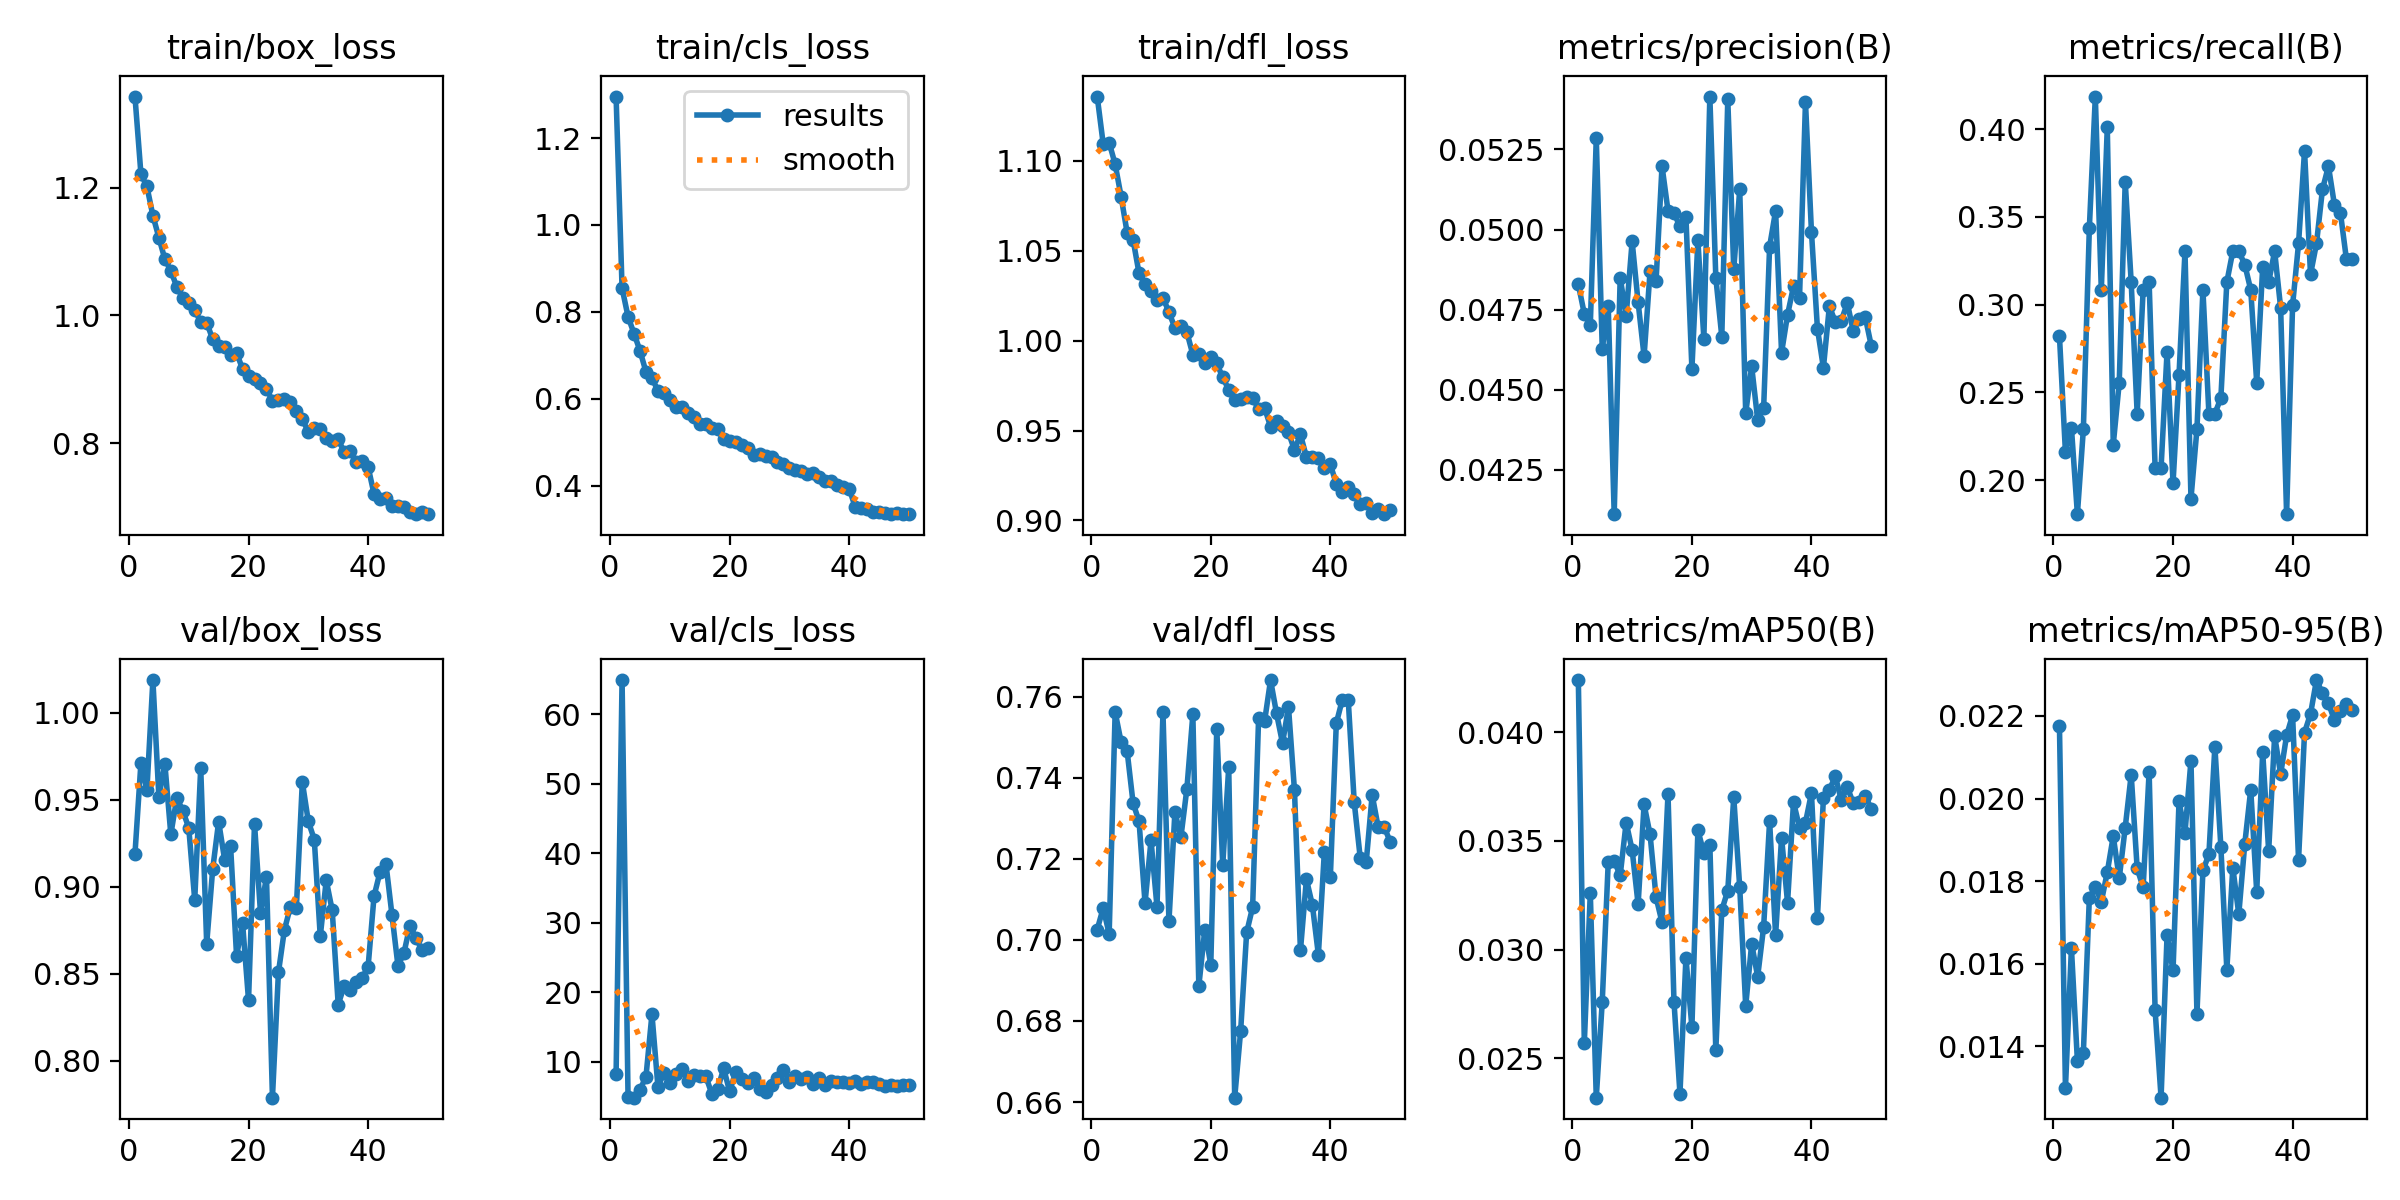

Values plotted in this chart, from the file beside it:
epoch, time, train/box_loss, train/cls_loss, train/dfl_loss, metrics/precision(B), metrics/recall(B), metrics/mAP50(B), metrics/mAP50-95(B), val/box_loss, val/cls_loss, val/dfl_loss, lr/pg0, lr/pg1, lr/pg2
1, 209.4, 1.342, 1.295, 1.136, 0.04829, 0.2819, 0.04239, 0.02175, 0.9188, 8.184, 0.7026, 0.06712, 0.0003321, 0.0003321
2, 552.9, 1.221, 0.855, 1.109, 0.04737, 0.2159, 0.0257, 0.01299, 0.9712, 64.94, 0.7078, 0.03412, 0.0006648, 0.0006648
3, 870.2, 1.202, 0.7891, 1.11, 0.04701, 0.2299, 0.0326, 0.01638, 0.9557, 4.915, 0.7015, 0.001116, 0.0009949, 0.0009949
4, 1205, 1.156, 0.7503, 1.098, 0.05285, 0.1806, 0.02319, 0.01365, 1.019, 4.847, 0.7562, 0.0009912, 0.0009912, 0.0009912
5, 1563, 1.122, 0.7108, 1.08, 0.04628, 0.2291, 0.0276, 0.01385, 0.9515, 5.994, 0.7488, 0.0009844, 0.0009844, 0.0009844
6, 1879, 1.088, 0.6623, 1.06, 0.04761, 0.3436, 0.03401, 0.0176, 0.9708, 7.856, 0.7466, 0.0009758, 0.0009758, 0.0009758
7, 2212, 1.07, 0.6481, 1.056, 0.04112, 0.4185, 0.03407, 0.01786, 0.93, 16.85, 0.7337, 0.0009652, 0.0009652, 0.0009652
8, 2557, 1.045, 0.6187, 1.037, 0.0485, 0.3084, 0.03341, 0.0175, 0.9511, 6.441, 0.7292, 0.0009529, 0.0009529, 0.0009529
9, 2912, 1.027, 0.6127, 1.031, 0.04731, 0.4009, 0.03584, 0.01822, 0.9436, 8.361, 0.7091, 0.0009388, 0.0009388, 0.0009388
10, 3267, 1.019, 0.5968, 1.028, 0.04963, 0.2203, 0.03458, 0.01909, 0.9338, 6.945, 0.7246, 0.0009229, 0.0009229, 0.0009229
11, 3615, 1.008, 0.5819, 1.022, 0.04773, 0.2555, 0.03208, 0.01807, 0.8923, 8.269, 0.7082, 0.0009055, 0.0009055, 0.0009055
12, 3979, 0.9901, 0.5803, 1.024, 0.04605, 0.37, 0.03667, 0.0193, 0.9684, 8.923, 0.7561, 0.0008864, 0.0008864, 0.0008864
13, 4329, 0.9887, 0.5667, 1.016, 0.0487, 0.3128, 0.03529, 0.02058, 0.8671, 7.217, 0.7046, 0.0008658, 0.0008658, 0.0008658
14, 4664, 0.9628, 0.5575, 1.007, 0.04838, 0.2379, 0.03241, 0.01831, 0.91, 8.165, 0.7316, 0.0008439, 0.0008439, 0.0008439
15, 5009, 0.9514, 0.5425, 1.008, 0.05198, 0.3084, 0.03125, 0.01785, 0.9374, 7.989, 0.7253, 0.0008205, 0.0008205, 0.0008205
16, 5334, 0.9509, 0.5416, 1.005, 0.05059, 0.3128, 0.03715, 0.02065, 0.9155, 7.955, 0.7372, 0.000796, 0.000796, 0.000796
17, 5665, 0.9376, 0.5333, 0.9922, 0.05051, 0.2071, 0.02761, 0.01488, 0.9231, 5.439, 0.7556, 0.0007702, 0.0007702, 0.0007702
18, 6016, 0.9413, 0.5299, 0.9925, 0.0501, 0.2071, 0.02337, 0.01276, 0.8601, 6.134, 0.6886, 0.0007435, 0.0007435, 0.0007435
19, 6334, 0.9163, 0.5072, 0.9878, 0.0504, 0.2731, 0.02962, 0.01669, 0.8792, 9.05, 0.7026, 0.0007158, 0.0007158, 0.0007158
20, 6659, 0.9059, 0.5043, 0.9907, 0.04565, 0.1982, 0.02643, 0.01584, 0.8347, 5.735, 0.6938, 0.0006872, 0.0006872, 0.0006872
21, 6987, 0.9011, 0.4999, 0.9873, 0.04966, 0.2599, 0.03548, 0.01993, 0.9362, 8.519, 0.752, 0.000658, 0.000658, 0.000658
22, 7317, 0.8941, 0.4935, 0.9796, 0.0466, 0.3304, 0.03444, 0.01917, 0.885, 7.493, 0.7185, 0.0006281, 0.0006281, 0.0006281
23, 7641, 0.8853, 0.4868, 0.9727, 0.05415, 0.1894, 0.03482, 0.02092, 0.9056, 6.898, 0.7425, 0.0005978, 0.0005978, 0.0005978
24, 7967, 0.8664, 0.4711, 0.9671, 0.0485, 0.2291, 0.02537, 0.01479, 0.7787, 7.728, 0.6611, 0.000567, 0.000567, 0.000567
25, 8296, 0.8683, 0.473, 0.9678, 0.04666, 0.3084, 0.03181, 0.01826, 0.8507, 6.075, 0.6776, 0.0005361, 0.0005361, 0.0005361
26, 8626, 0.8697, 0.469, 0.9685, 0.05406, 0.2379, 0.03271, 0.01865, 0.8751, 5.735, 0.7018, 0.000505, 0.000505, 0.000505
27, 8952, 0.864, 0.4655, 0.9683, 0.04876, 0.2379, 0.037, 0.02126, 0.8884, 6.599, 0.7081, 0.0004739, 0.0004739, 0.0004739
28, 9301, 0.8497, 0.4539, 0.9619, 0.05125, 0.2467, 0.03286, 0.01884, 0.8876, 7.671, 0.7547, 0.000443, 0.000443, 0.000443
29, 9619, 0.8374, 0.4509, 0.9626, 0.04427, 0.3128, 0.02741, 0.01586, 0.9602, 8.83, 0.7539, 0.0004122, 0.0004122, 0.0004122
30, 9944, 0.818, 0.4419, 0.9522, 0.04573, 0.3304, 0.03027, 0.01833, 0.9376, 7.128, 0.7641, 0.0003819, 0.0003819, 0.0003819
31, 10279, 0.8234, 0.4363, 0.9552, 0.04407, 0.3304, 0.02875, 0.0172, 0.9271, 7.917, 0.7558, 0.000352, 0.000352, 0.000352
32, 10544, 0.8216, 0.4338, 0.9526, 0.04443, 0.3228, 0.03104, 0.0189, 0.8714, 7.566, 0.7485, 0.0003228, 0.0003228, 0.0003228
33, 10884, 0.8084, 0.4273, 0.9489, 0.04947, 0.3084, 0.0359, 0.02022, 0.9037, 7.772, 0.7574, 0.0002942, 0.0002942, 0.0002942
34, 11216, 0.8033, 0.4293, 0.9392, 0.05058, 0.2555, 0.03066, 0.01774, 0.8864, 6.809, 0.7369, 0.0002665, 0.0002665, 0.0002665
35, 11527, 0.8065, 0.4199, 0.9478, 0.04616, 0.3216, 0.03515, 0.02113, 0.8323, 7.635, 0.6974, 0.0002398, 0.0002398, 0.0002398
36, 11857, 0.786, 0.4118, 0.9353, 0.04734, 0.3128, 0.03215, 0.01873, 0.8429, 6.703, 0.7149, 0.000214, 0.000214, 0.000214
37, 12190, 0.7876, 0.4109, 0.9354, 0.04823, 0.3304, 0.03678, 0.02152, 0.8406, 7.27, 0.7086, 0.0001895, 0.0001895, 0.0001895
38, 12544, 0.7709, 0.4029, 0.9347, 0.04785, 0.2982, 0.0356, 0.02059, 0.8454, 7.053, 0.6963, 0.0001661, 0.0001661, 0.0001661
39, 12874, 0.772, 0.3984, 0.9292, 0.05398, 0.1806, 0.03584, 0.02153, 0.8476, 7.119, 0.7217, 0.0001442, 0.0001442, 0.0001442
40, 13199, 0.7632, 0.3939, 0.9311, 0.04993, 0.2996, 0.03719, 0.02202, 0.8538, 6.957, 0.7154, 0.0001236, 0.0001236, 0.0001236
41, 13518, 0.7205, 0.3514, 0.9204, 0.04691, 0.3348, 0.03147, 0.01852, 0.8946, 7.208, 0.7534, 0.0001045, 0.0001045, 0.0001045
42, 13833, 0.7128, 0.3483, 0.916, 0.04569, 0.3877, 0.03695, 0.0216, 0.9085, 6.872, 0.7592, 8.70577e-05, 8.70577e-05, 8.70577e-05
43, 14174, 0.7151, 0.3462, 0.9188, 0.04761, 0.3172, 0.03735, 0.02205, 0.9129, 7.087, 0.7591, 7.12282e-05, 7.12282e-05, 7.12282e-05
44, 14522, 0.7018, 0.34, 0.9146, 0.04711, 0.3348, 0.03796, 0.02287, 0.8837, 7.072, 0.7339, 5.71106e-05, 5.71106e-05, 5.71106e-05
45, 14856, 0.7014, 0.3396, 0.9093, 0.04716, 0.3656, 0.03686, 0.02255, 0.8544, 6.822, 0.7202, 4.47606e-05, 4.47606e-05, 4.47606e-05
46, 15175, 0.7, 0.3375, 0.9096, 0.04771, 0.3789, 0.03747, 0.02231, 0.8619, 6.473, 0.7191, 3.4227e-05, 3.4227e-05, 3.4227e-05
47, 15480, 0.6932, 0.3357, 0.9039, 0.04682, 0.3568, 0.03672, 0.0219, 0.8776, 6.6, 0.7358, 2.55513e-05, 2.55513e-05, 2.55513e-05
48, 15787, 0.6891, 0.3367, 0.9063, 0.04722, 0.3524, 0.03679, 0.02211, 0.8706, 6.488, 0.7278, 1.87678e-05, 1.87678e-05, 1.87678e-05
49, 16102, 0.6923, 0.3349, 0.9035, 0.04727, 0.326, 0.03708, 0.0223, 0.8636, 6.639, 0.7279, 1.39032e-05, 1.39032e-05, 1.39032e-05
50, 16413, 0.6895, 0.3353, 0.906, 0.04638, 0.326, 0.03647, 0.02214, 0.8649, 6.598, 0.7242, 1.09768e-05, 1.09768e-05, 1.09768e-05
